Run: headless pygame with SDL's dummy video driver; simulated clock (each Clock.tick advances the game by its frame time, no real sleeping); random seed 0; keys injected as events and as key.get_pressed() state; mouse plan: one left click at the window centre at the start of phase 2, then a move to the lower-right quarter at the start of phase 3.
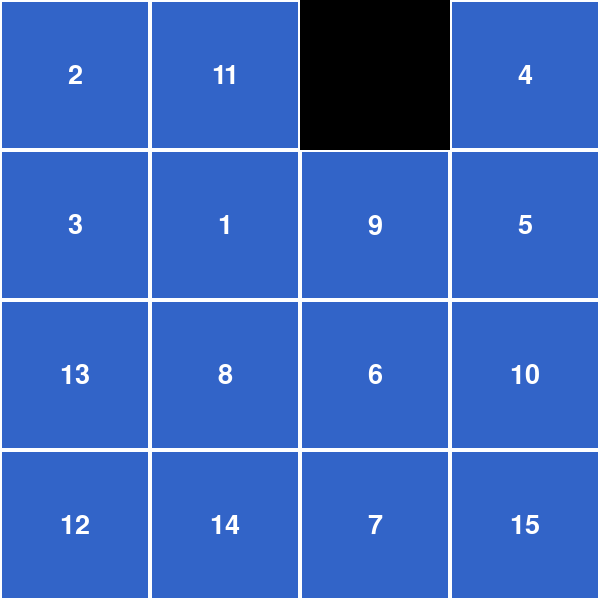
Frame 1 of 4 · flips 1–60 · no input
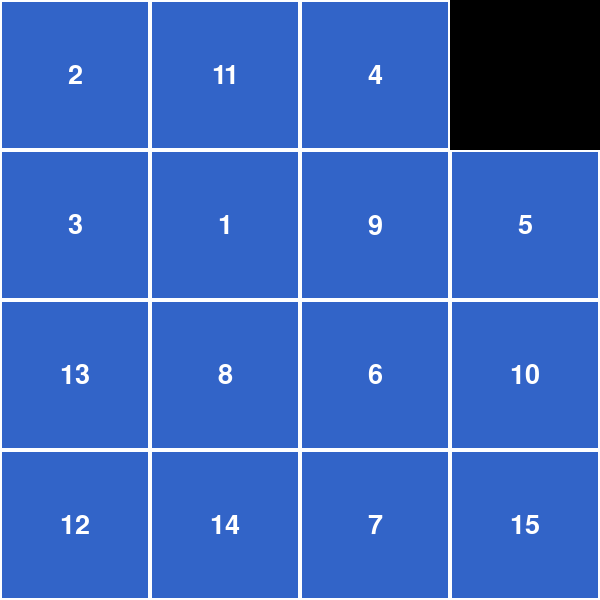
Frame 2 of 4 · flips 61–180 · clicked the window centre · tapped SPACE, RETURN · held RIGHT (→), D
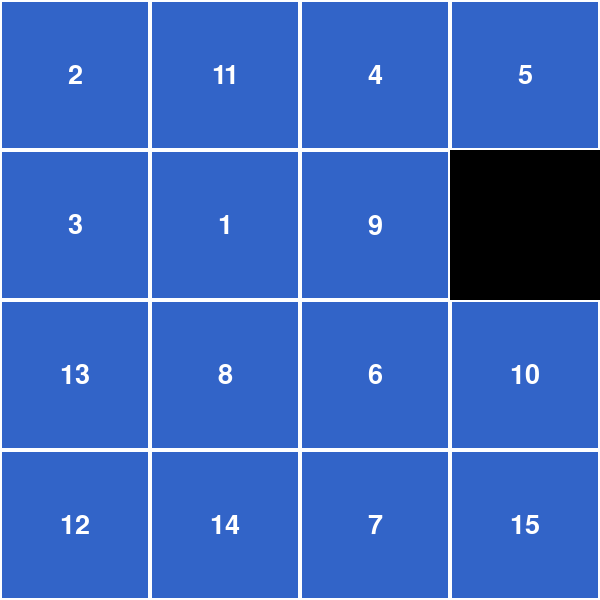
Frame 3 of 4 · flips 181–300 · moved the mouse to the lower-right quarter · held DOWN (↓), S
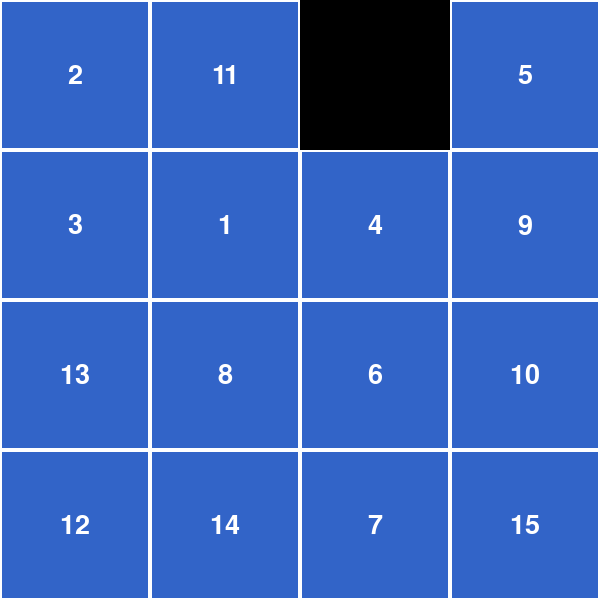
Frame 4 of 4 · flips 301–420 · held LEFT (←), A, UP (↑), W

The pygame program that drew these frames:

import pygame
import sys
import random

# Configuration
SCREEN_SIZE = 600
GRID_SIZE = 4
TILE_SIZE = SCREEN_SIZE // GRID_SIZE
FPS = 30

# Colors
WHITE = (255, 255, 255)
BLACK = (0, 0, 0)
GRAY = (200, 200, 200)
DARK_GRAY = (50, 50, 50)
GREEN = (50, 200, 50)
BLUE = (50, 100, 200)

class PuzzleGame:
    def __init__(self):
        pygame.init()
        self.screen = pygame.display.set_mode((SCREEN_SIZE, SCREEN_SIZE))
        pygame.display.set_caption("15-Puzzle - Challenge #03")
        self.clock = pygame.time.Clock()
        self.font = pygame.font.SysFont("Arial", 40)

        self.tiles = []
        self.empty_pos = (GRID_SIZE - 1, GRID_SIZE - 1)
        self.solved_state = []
        self.init_grid()
        self.shuffle()

    def init_grid(self):
        # Create solved state
        self.tiles = []
        count = 1
        for y in range(GRID_SIZE):
            row = []
            for x in range(GRID_SIZE):
                if count < GRID_SIZE * GRID_SIZE:
                    row.append(count)
                    count += 1
                else:
                    row.append(0) # 0 represents empty
            self.tiles.append(row)

        self.empty_pos = (GRID_SIZE - 1, GRID_SIZE - 1)

    def is_solvable(self, flat_list):
        # Count inversions
        inversions = 0
        for i in range(len(flat_list)):
            for j in range(i + 1, len(flat_list)):
                if flat_list[i] != 0 and flat_list[j] != 0 and flat_list[i] > flat_list[j]:
                    inversions += 1

        # Grid width is even
        if GRID_SIZE % 2 == 0:
            # If blank is on an even row counting from bottom
            # (In 0-indexed from top: 3 is odd from bottom (row 1), 2 is even (row 2), etc.)
            # Wait, standard formula:
            # If grid width is even, solvable if (inversions + row_of_blank_from_bottom) is odd.
            # Row 3 (bottom) is 1 (odd). Row 2 is 2 (even).
            empty_row_from_bottom = GRID_SIZE - self.empty_pos[1]
            if empty_row_from_bottom % 2 == 0:
                return inversions % 2 != 0
            else:
                return inversions % 2 == 0
        else:
            return inversions % 2 == 0

    def shuffle(self):
        # Simple shuffle: just perform random valid moves
        # This guarantees solvability without complex math checks
        for _ in range(1000):
            moves = []
            r, c = self.empty_pos
            if r > 0: moves.append((r - 1, c))
            if r < GRID_SIZE - 1: moves.append((r + 1, c))
            if c > 0: moves.append((r, c - 1))
            if c < GRID_SIZE - 1: moves.append((r, c + 1))

            target = random.choice(moves)
            self.swap(target, self.empty_pos)
            self.empty_pos = target

    def swap(self, pos1, pos2):
        r1, c1 = pos1
        r2, c2 = pos2
        self.tiles[r1][c1], self.tiles[r2][c2] = self.tiles[r2][c2], self.tiles[r1][c1]

    def check_win(self):
        count = 1
        for y in range(GRID_SIZE):
            for x in range(GRID_SIZE):
                if y == GRID_SIZE - 1 and x == GRID_SIZE - 1:
                    if self.tiles[y][x] != 0: return False
                elif self.tiles[y][x] != count:
                    return False
                count += 1
        return True

    def handle_input(self):
        for event in pygame.event.get():
            if event.type == pygame.QUIT:
                pygame.quit()
                sys.exit()

            if event.type == pygame.KEYDOWN:
                if event.key == pygame.K_ESCAPE:
                    pygame.quit()
                    sys.exit()
                if event.key == pygame.K_r:
                    self.shuffle()

                # Arrow keys move the tile INTO the empty space
                # e.g. UP key means "Empty space moves UP" (swapping with tile above)
                # Or standard interpretation: UP key moves the tile BELOW the empty space UP?
                # Usually arrows control the sliding tile.
                # If I press DOWN, I expect the tile ABOVE the empty space to move DOWN?
                # Let's assume arrows move the "camera" or the empty slot.
                # Let's do: Arrow moves the empty slot.
                r, c = self.empty_pos
                target = None
                if event.key == pygame.K_UP and r > 0: target = (r - 1, c)
                elif event.key == pygame.K_DOWN and r < GRID_SIZE - 1: target = (r + 1, c)
                elif event.key == pygame.K_LEFT and c > 0: target = (r, c - 1)
                elif event.key == pygame.K_RIGHT and c < GRID_SIZE - 1: target = (r, c + 1)

                if target:
                    self.swap(target, self.empty_pos)
                    self.empty_pos = target

            if event.type == pygame.MOUSEBUTTONDOWN:
                mx, my = pygame.mouse.get_pos()
                c = mx // TILE_SIZE
                r = my // TILE_SIZE

                # Check adjacency
                er, ec = self.empty_pos
                if abs(r - er) + abs(c - ec) == 1:
                    self.swap((r, c), self.empty_pos)
                    self.empty_pos = (r, c)

    def draw(self):
        self.screen.fill(BLACK)

        is_win = self.check_win()

        for r in range(GRID_SIZE):
            for c in range(GRID_SIZE):
                val = self.tiles[r][c]
                if val != 0:
                    rect = pygame.Rect(c * TILE_SIZE, r * TILE_SIZE, TILE_SIZE, TILE_SIZE)
                    color = GREEN if is_win else BLUE
                    pygame.draw.rect(self.screen, color, rect)
                    pygame.draw.rect(self.screen, WHITE, rect, 2)

                    text = self.font.render(str(val), True, WHITE)
                    text_rect = text.get_rect(center=rect.center)
                    self.screen.blit(text, text_rect)

        if is_win:
             text = self.font.render("SOLVED! Press R", True, WHITE)
             # Draw with shadow
             text_rect = text.get_rect(center=(SCREEN_SIZE // 2, SCREEN_SIZE // 2))
             pygame.draw.rect(self.screen, BLACK, text_rect.inflate(20, 20))
             self.screen.blit(text, text_rect)

        pygame.display.flip()

    def run(self):
        while True:
            self.handle_input()
            self.draw()
            self.clock.tick(FPS)

if __name__ == "__main__":
    game = PuzzleGame()
    game.run()
